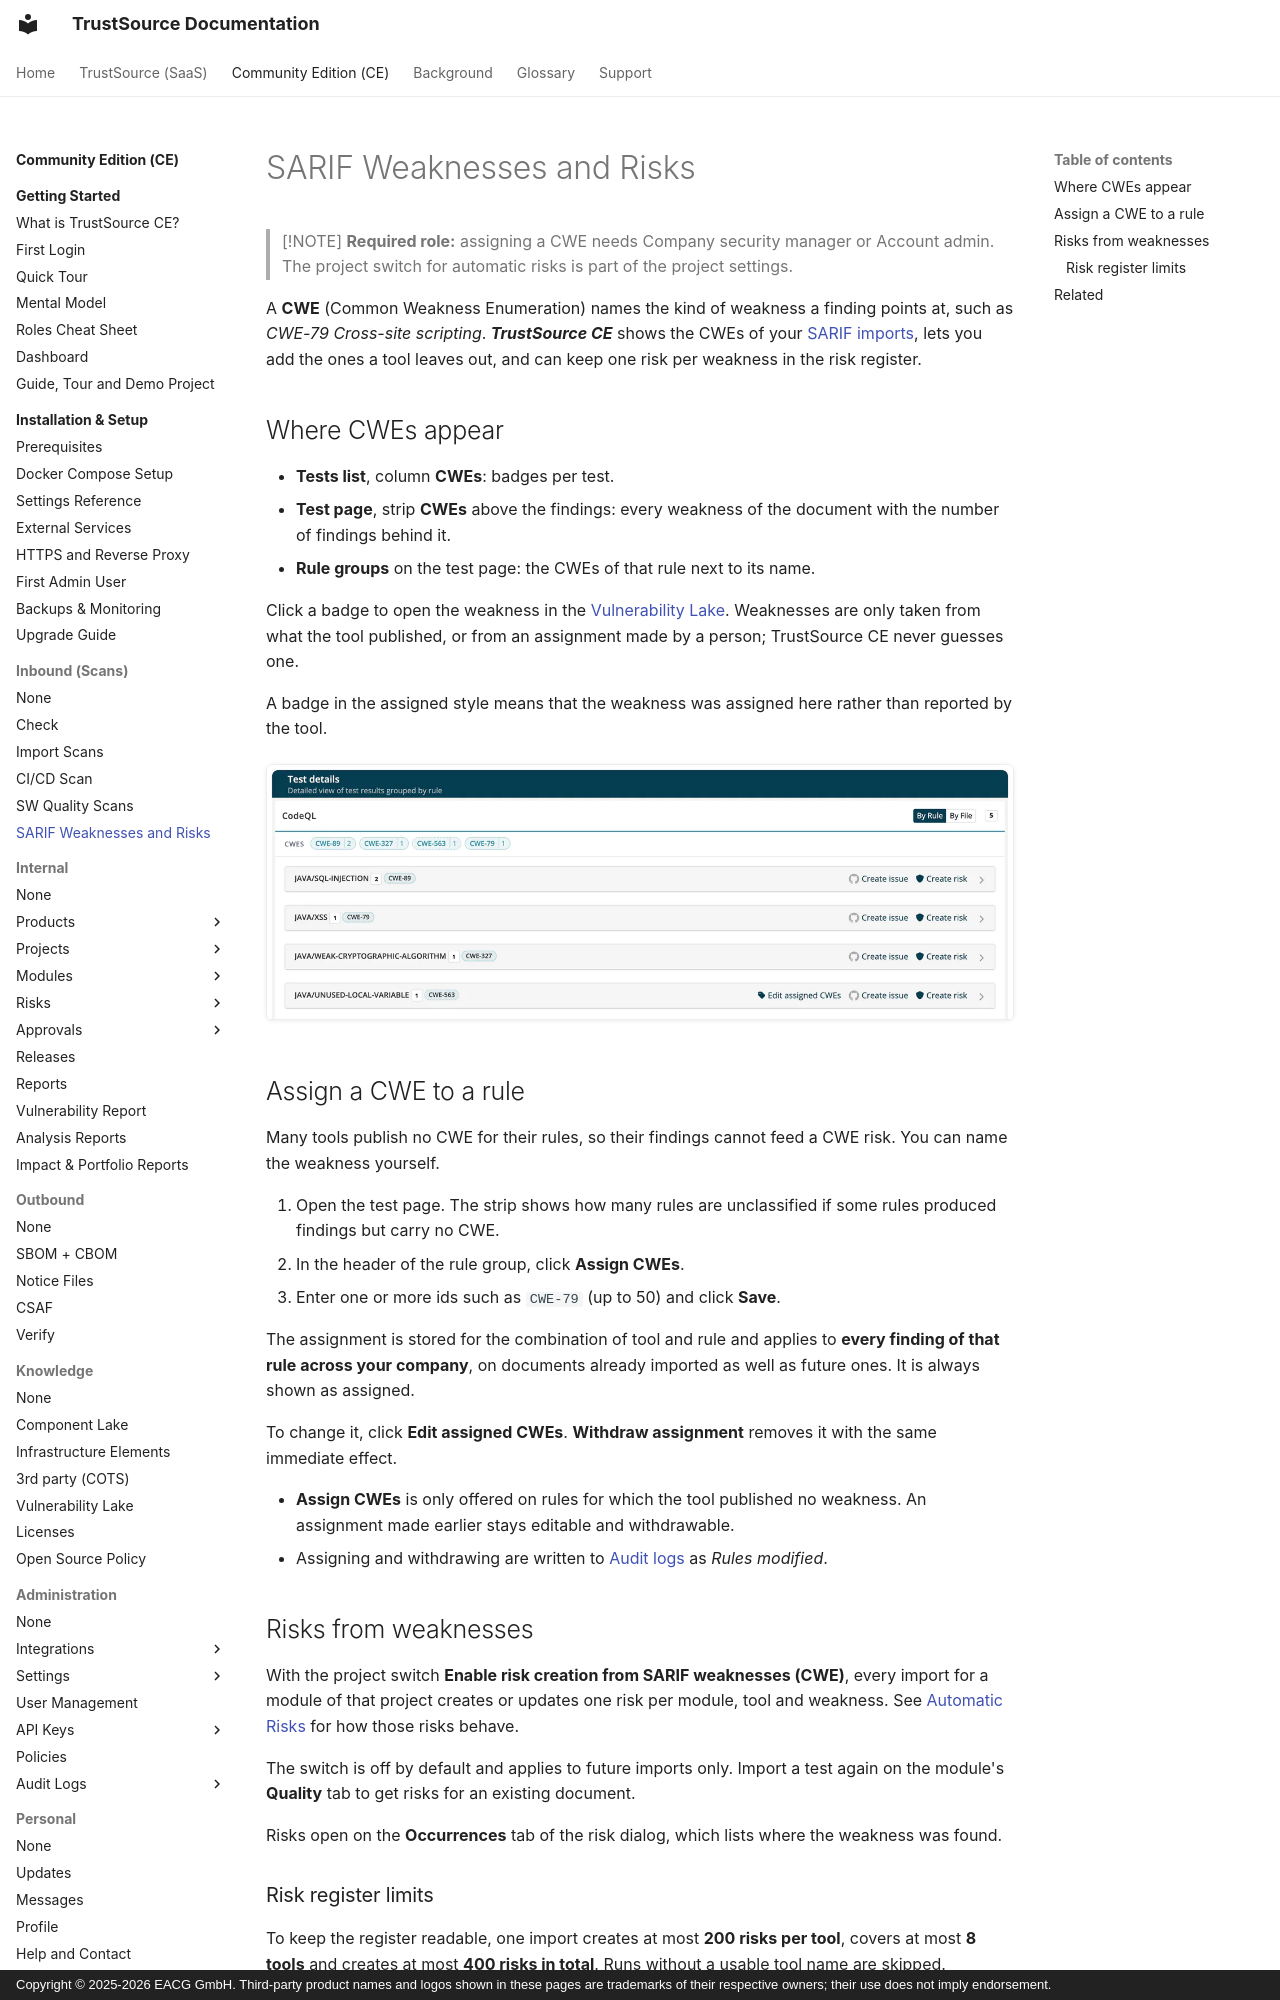

repository: TrustSource/ts-docs · page: ce/02-inbound/04a-sarif-weaknesses/index.html · generator: mkdocs · copyright: Copyright © 2025-2026 EACG GmbH. Third-party product names and logos shown in these pages are trademarks of their respective owners; their use does not imply endorsement.

# SARIF Weaknesses and Risks

> [!NOTE]
> **Required role:** assigning a CWE needs Company security manager or Account admin. The project switch for automatic risks is part of the project settings.

A **CWE** (Common Weakness Enumeration) names the kind of weakness a finding points at, such as *CWE-79 Cross-site scripting*. ***TrustSource CE*** shows the CWEs of your [SARIF imports](04-sw-quality-scans.md), lets you add the ones a tool leaves out, and can keep one risk per weakness in the risk register.

## Where CWEs appear

- **Tests list**, column **CWEs**: badges per test.
- **Test page**, strip **CWEs** above the findings: every weakness of the document with the number of findings behind it.
- **Rule groups** on the test page: the CWEs of that rule next to its name.

Click a badge to open the weakness in the [Vulnerability Lake](../05-knowledge/04-vulnerability-lake.md). Weaknesses are only taken from what the tool published, or from an assignment made by a person; TrustSource CE never guesses one.

A badge in the assigned style means that the weakness was assigned here rather than reported by the tool.

![The CodeQL test page with the CWEs strip listing CWE-89, CWE-327, CWE-563 and CWE-79 with their finding counts, and the collapsed rule groups with their CWEs; CWE-563 of java/unused-local-variable is shown in the assigned style with Edit assigned CWEs.](../../assets/images/ce/02-inbound/04a-sarif-weaknesses-1.webp)
